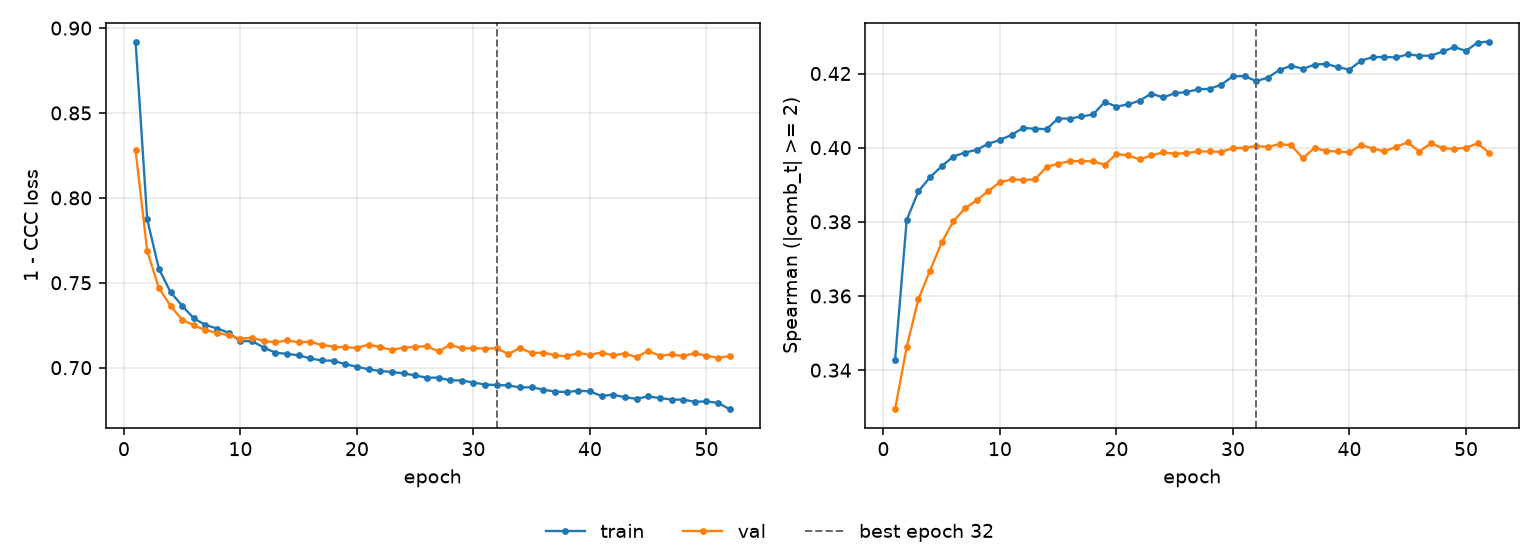

Values plotted in this chart, from the file beside it:
epoch, tr_loss, vl_loss, tr_sp, vl_sp, is_best
1, 0.892, 0.828, 0.3428, 0.3294, False
2, 0.7873, 0.7687, 0.3805, 0.3463, False
3, 0.7583, 0.747, 0.3882, 0.3591, False
4, 0.7445, 0.7364, 0.392, 0.3668, False
5, 0.7365, 0.7282, 0.395, 0.3744, False
6, 0.729, 0.725, 0.3976, 0.3802, False
7, 0.7252, 0.722, 0.3987, 0.3836, False
8, 0.7231, 0.7206, 0.3994, 0.3858, False
9, 0.7205, 0.719, 0.4011, 0.3883, False
10, 0.7155, 0.7169, 0.4021, 0.3907, False
11, 0.7157, 0.7177, 0.4034, 0.3914, False
12, 0.7119, 0.7157, 0.4053, 0.3913, False
13, 0.7088, 0.7149, 0.4051, 0.3914, False
14, 0.7081, 0.716, 0.405, 0.3948, False
15, 0.7073, 0.715, 0.4079, 0.3957, False
16, 0.7054, 0.7152, 0.4079, 0.3963, False
17, 0.7042, 0.7133, 0.4084, 0.3964, False
18, 0.7041, 0.7124, 0.409, 0.3963, False
19, 0.702, 0.7119, 0.4123, 0.3954, False
20, 0.7006, 0.7117, 0.4111, 0.3983, False
21, 0.699, 0.7136, 0.4117, 0.3979, False
22, 0.698, 0.7121, 0.4127, 0.3968, False
23, 0.6974, 0.7105, 0.4146, 0.3979, False
24, 0.6966, 0.7118, 0.4135, 0.3987, False
25, 0.6954, 0.7123, 0.4147, 0.3984, False
26, 0.6941, 0.7126, 0.415, 0.3985, False
27, 0.6941, 0.7095, 0.4157, 0.399, False
28, 0.6926, 0.7136, 0.4159, 0.399, False
29, 0.6924, 0.7113, 0.417, 0.3989, False
30, 0.6913, 0.7115, 0.4192, 0.3999, False
31, 0.69, 0.7112, 0.4193, 0.4, False
32, 0.6898, 0.7114, 0.4179, 0.4004, True
33, 0.6896, 0.708, 0.4189, 0.4002, False
34, 0.6883, 0.7117, 0.421, 0.4009, False
35, 0.6885, 0.7085, 0.4221, 0.4007, False
36, 0.687, 0.7089, 0.4213, 0.3971, False
37, 0.6859, 0.7073, 0.4224, 0.3999, False
38, 0.6857, 0.7067, 0.4226, 0.3991, False
39, 0.6864, 0.7085, 0.4217, 0.399, False
40, 0.686, 0.7076, 0.4211, 0.3987, False
41, 0.6833, 0.7089, 0.4235, 0.4007, False
42, 0.6842, 0.7073, 0.4244, 0.3998, False
43, 0.6825, 0.7083, 0.4245, 0.399, False
44, 0.6817, 0.7062, 0.4243, 0.4002, False
45, 0.6831, 0.7099, 0.4252, 0.4014, False
46, 0.6821, 0.707, 0.4248, 0.399, False
47, 0.6812, 0.7078, 0.4248, 0.4012, False
48, 0.6811, 0.7067, 0.4259, 0.3998, False
49, 0.6799, 0.7086, 0.4271, 0.3996, False
50, 0.6801, 0.707, 0.4261, 0.4, False
51, 0.6793, 0.7058, 0.4284, 0.4012, False
52, 0.6755, 0.7068, 0.4286, 0.3986, False
